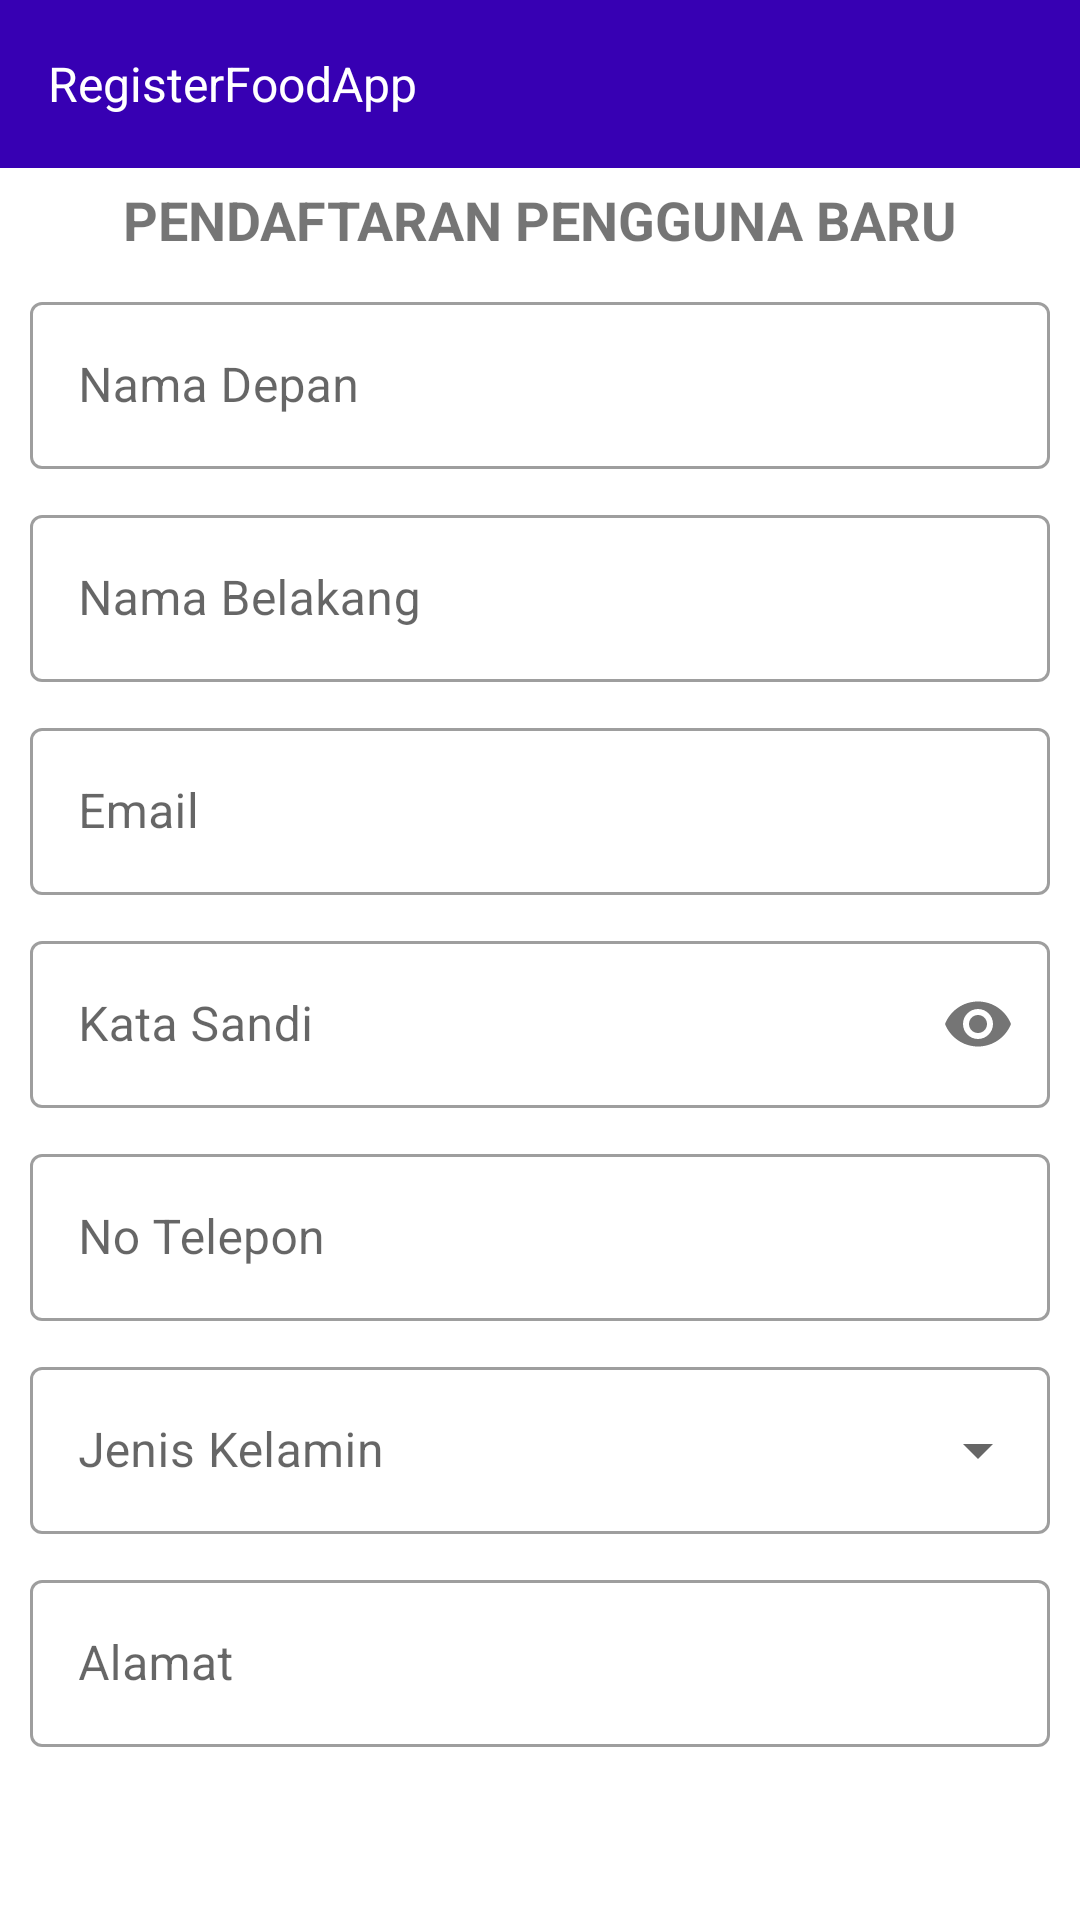

Layout XML and referenced resources for this Android screen:
<!-- AndroidManifest.xml: activity theme Theme.MaterialComponents.Light.NoActionBar -->
<!-- res/layout/activity_main.xml -->
<?xml version="1.0" encoding="utf-8"?>
<androidx.constraintlayout.widget.ConstraintLayout xmlns:android="http://schemas.android.com/apk/res/android"
    xmlns:app="http://schemas.android.com/apk/res-auto"
    xmlns:tools="http://schemas.android.com/tools"
    android:layout_width="match_parent"
    android:layout_height="match_parent"
    tools:context=".MainActivity">

    <include
        android:id="@+id/toolbar"
        layout="@layout/toolbar" />

    <androidx.core.widget.NestedScrollView
        android:layout_width="match_parent"
        android:layout_height="wrap_content"
        app:layout_constraintLeft_toLeftOf="parent"
        app:layout_constraintRight_toRightOf="parent"
        app:layout_constraintTop_toBottomOf="@+id/toolbar">

        <RelativeLayout
            android:layout_width="match_parent"
            android:layout_height="wrap_content">

            <TextView
                android:id="@+id/title"
                android:layout_width="wrap_content"
                android:layout_height="wrap_content"
                android:layout_centerHorizontal="true"
                android:layout_marginTop="5dp"
                android:text="@string/title_register"
                android:textSize="18sp"
                android:textStyle="bold" />

            <LinearLayout
                android:layout_width="match_parent"
                android:layout_height="wrap_content"
                android:layout_below="@+id/title"
                android:layout_marginStart="10dp"
                android:layout_marginTop="10dp"
                android:layout_marginEnd="10dp"
                android:orientation="vertical">

                <com.google.android.material.textfield.TextInputLayout
                    style="@style/Widget.MaterialComponents.TextInputLayout.OutlinedBox"
                    android:layout_width="match_parent"
                    android:layout_height="wrap_content"
                    android:hint="@string/txt_first_name">


                    <com.google.android.material.textfield.TextInputEditText
                        android:id="@+id/edt_first_name"
                        android:layout_width="match_parent"
                        android:layout_height="wrap_content"
                        android:inputType="text" />

                </com.google.android.material.textfield.TextInputLayout>

                <com.google.android.material.textfield.TextInputLayout
                    style="@style/Widget.MaterialComponents.TextInputLayout.OutlinedBox"
                    android:layout_width="match_parent"
                    android:layout_height="wrap_content"
                    android:layout_marginTop="10dp"
                    android:hint="@string/last_name">


                    <com.google.android.material.textfield.TextInputEditText
                        android:id="@+id/edt_last_name"
                        android:layout_width="match_parent"
                        android:layout_height="wrap_content"
                        android:inputType="text" />

                </com.google.android.material.textfield.TextInputLayout>

                <com.google.android.material.textfield.TextInputLayout
                    style="@style/Widget.MaterialComponents.TextInputLayout.OutlinedBox"
                    android:layout_width="match_parent"
                    android:layout_height="wrap_content"
                    android:layout_marginTop="10dp"
                    android:hint="@string/txt_email">


                    <com.google.android.material.textfield.TextInputEditText
                        android:id="@+id/edt_email"
                        android:layout_width="match_parent"
                        android:layout_height="wrap_content"
                        android:inputType="textEmailAddress" />

                </com.google.android.material.textfield.TextInputLayout>

                <com.google.android.material.textfield.TextInputLayout
                    style="@style/Widget.MaterialComponents.TextInputLayout.OutlinedBox"
                    android:layout_width="match_parent"
                    android:layout_height="wrap_content"
                    android:layout_marginTop="10dp"
                    android:hint="@string/txt_password"
                    app:passwordToggleEnabled="true">


                    <com.google.android.material.textfield.TextInputEditText
                        android:id="@+id/edt_password"
                        android:layout_width="match_parent"
                        android:layout_height="wrap_content"
                        android:inputType="textPassword" />

                </com.google.android.material.textfield.TextInputLayout>

                <com.google.android.material.textfield.TextInputLayout
                    style="@style/Widget.MaterialComponents.TextInputLayout.OutlinedBox"
                    android:layout_width="match_parent"
                    android:layout_height="wrap_content"
                    android:layout_marginTop="10dp"
                    android:hint="@string/txt_nohp">


                    <com.google.android.material.textfield.TextInputEditText
                        android:id="@+id/edt_hp"
                        android:layout_width="match_parent"
                        android:layout_height="wrap_content"
                        android:inputType="number" />

                </com.google.android.material.textfield.TextInputLayout>


                <com.google.android.material.textfield.TextInputLayout
                    style="@style/Widget.MaterialComponents.TextInputLayout.OutlinedBox.ExposedDropdownMenu"
                    android:layout_width="match_parent"
                    android:layout_height="wrap_content"
                    android:layout_marginTop="10dp"
                    android:hint="@string/txt_gender">


                    <androidx.appcompat.widget.AppCompatAutoCompleteTextView
                        android:id="@+id/gender"
                        android:layout_width="match_parent"
                        android:layout_height="wrap_content"
                        android:editable="false" />

                </com.google.android.material.textfield.TextInputLayout>

                <com.google.android.material.textfield.TextInputLayout
                    style="@style/Widget.MaterialComponents.TextInputLayout.OutlinedBox"
                    android:layout_width="match_parent"
                    android:layout_height="wrap_content"
                    android:layout_marginTop="10dp"
                    android:hint="@string/txt_address">


                    <com.google.android.material.textfield.TextInputEditText
                        android:id="@+id/edt_address"
                        android:layout_width="match_parent"
                        android:layout_height="wrap_content"
                        android:inputType="textMultiLine" />

                </com.google.android.material.textfield.TextInputLayout>

                <Button
                    android:id="@+id/btn_register"
                    android:layout_width="match_parent"
                    android:layout_height="wrap_content"
                    android:layout_marginTop="20dp"
                    android:background="@drawable/background_button"
                    android:text="@string/txt_register"
                    android:textSize="14sp" />


            </LinearLayout>
        </RelativeLayout>

    </androidx.core.widget.NestedScrollView>

</androidx.constraintlayout.widget.ConstraintLayout>
<!-- res/layout/toolbar.xml (included above) -->
<?xml version="1.0" encoding="utf-8"?>
<androidx.appcompat.widget.Toolbar xmlns:android="http://schemas.android.com/apk/res/android"
    xmlns:app="http://schemas.android.com/apk/res-auto"
    android:id="@+id/toolbar"
    android:layout_width="match_parent"
    android:layout_height="?actionBarSize"
    android:elevation="0dp"
    android:background="@color/purple_700"
    app:layout_scrollFlags="scroll|enterAlways"
    app:popupTheme="@style/Theme.AppCompat.NoActionBar">

    <LinearLayout
        android:layout_width="match_parent"
        android:layout_height="match_parent"
        android:gravity="left|center_vertical">

        <TextView
            android:id="@+id/tv_title"
            android:layout_width="wrap_content"
            android:layout_height="wrap_content"
            android:maxLines="1"
            android:text="@string/app_name"
            android:textColor="@color/white"
            android:textSize="16sp" />

    </LinearLayout>

</androidx.appcompat.widget.Toolbar>
<!-- resources referenced by this layout -->
<resources>
  <string name="app_name">RegisterFoodApp</string>
  <string name="last_name">Nama Belakang</string>
  <string name="title_register">PENDAFTARAN PENGGUNA BARU</string>
  <string name="txt_address">Alamat</string>
  <string name="txt_email">Email</string>
  <string name="txt_first_name">Nama Depan</string>
  <string name="txt_gender">Jenis Kelamin</string>
  <string name="txt_nohp">No Telepon</string>
  <string name="txt_password">Kata Sandi</string>
  <string name="txt_register">DAFTAR</string>
  <!-- not gathered from this repository: default colours our renderer supplied (Android Studio template values) -->
  <color name="purple_700">#FF3700B3</color>
  <color name="white">#FFFFFFFF</color>
</resources>
